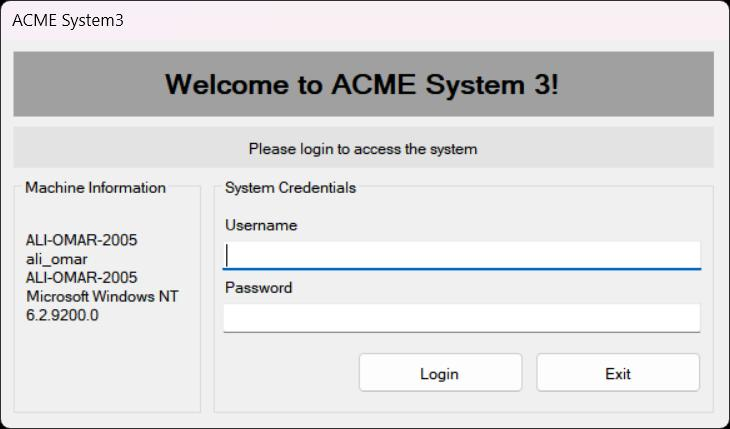
Task: Performer: consumes WI1 queue items, verifies account positions in ACME System 3 Desktop and updates the work items in ACME System 1
Workflow: ACMEDesktop_Login

Step 1: Use App (ACME System 3 Login) in window '*ACME*' (acme-system3.exe)

Step 2: type "in_Config["ACME_Username"].ToString()" into 'textBox1' in window '*ACME*' (acme-system3.exe) (no picture)

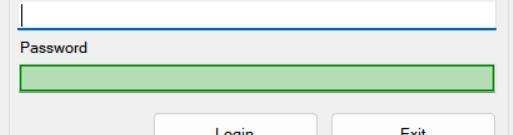
Step 3: type "in_Config["ACME_Password"].ToString()" into the editable text in window '*ACME*' (acme-system3.exe)
